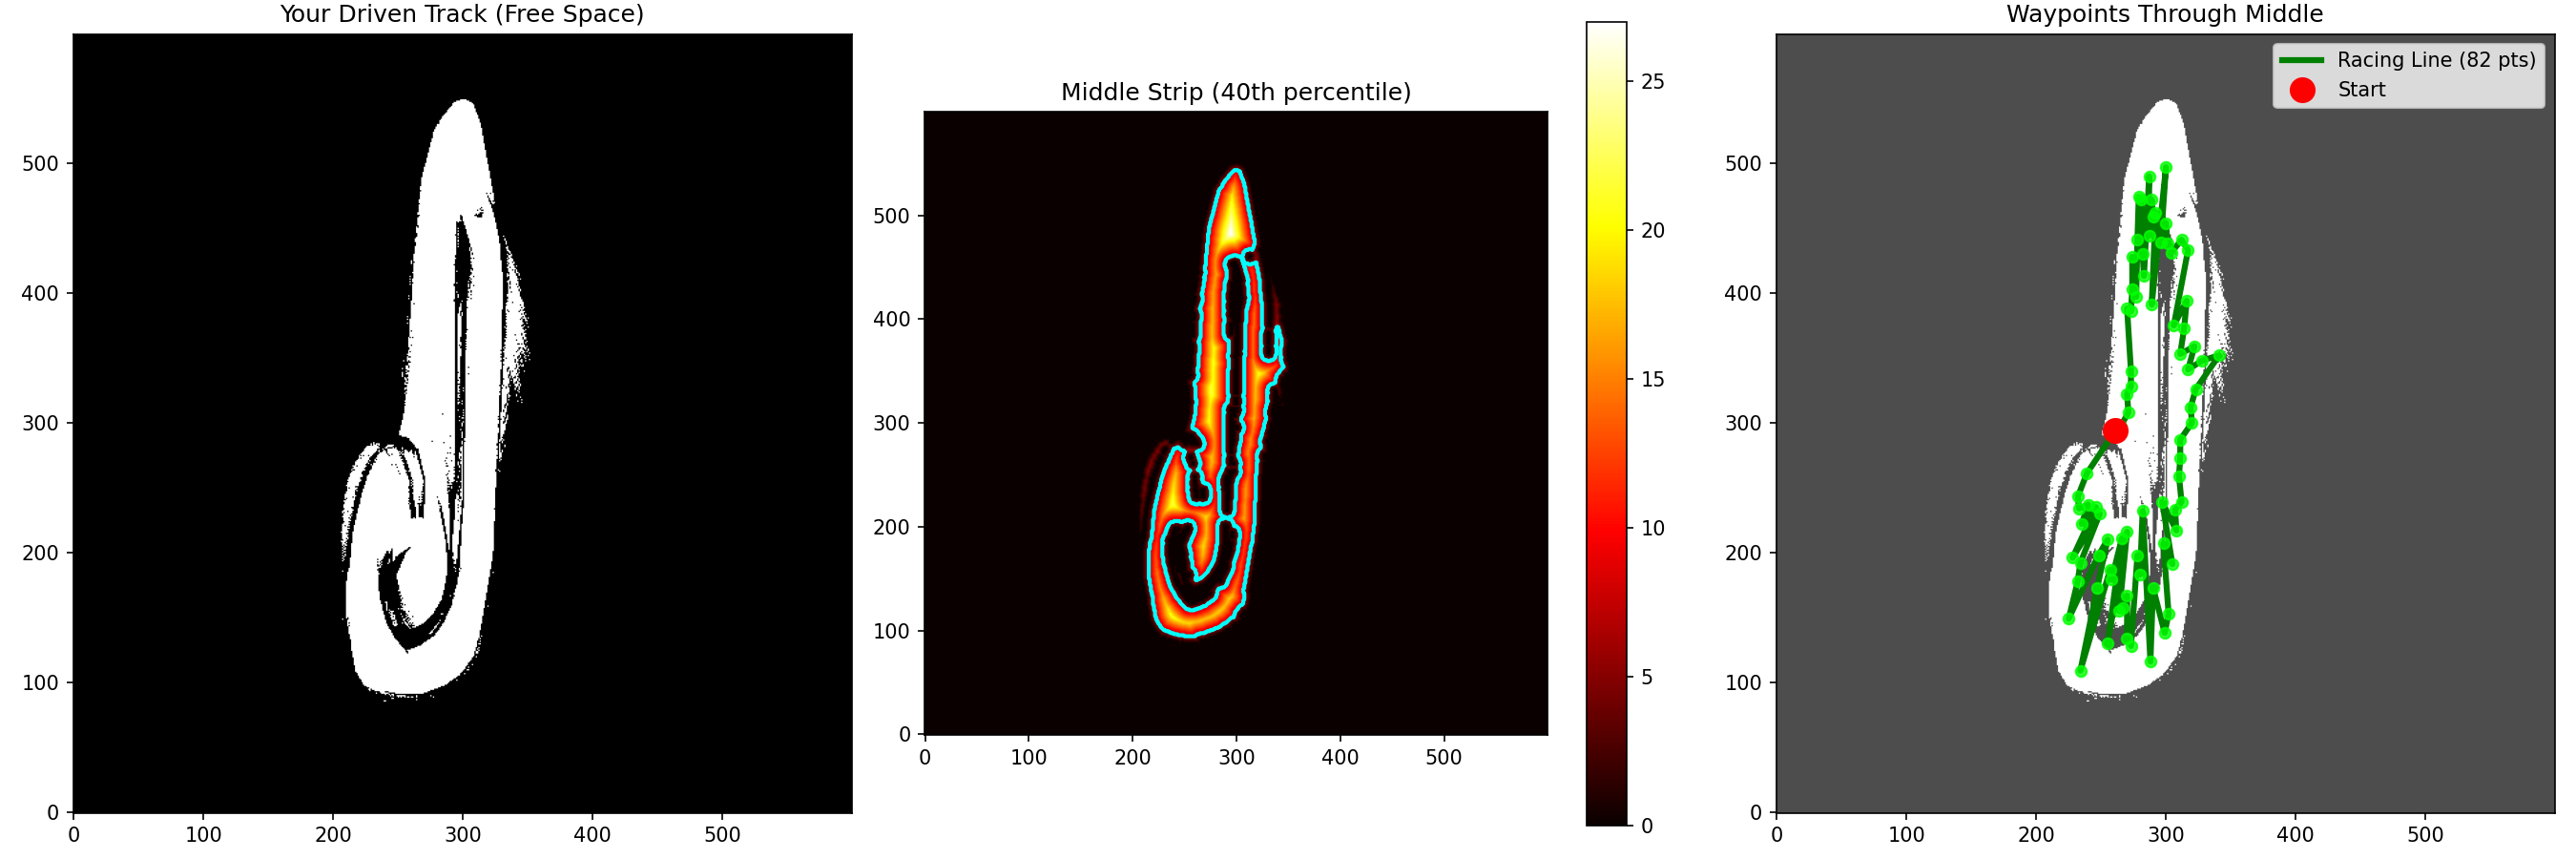

Python code for this plot:
#!/usr/bin/env python3
"""
SUPER SIMPLE: Find waypoints through the MIDDLE of the white areas
"""
import numpy as np
import matplotlib.pyplot as plt
from scipy.ndimage import distance_transform_edt, binary_closing
import json

print("Loading map...")
grid = np.load('track_map.npy')

with open('track_map_meta.json', 'r') as f:
    meta = json.load(f)

RESOLUTION = meta['resolution']
grid_origin_x = meta['origin_x']
grid_origin_y = meta['origin_y']

# Get free space only (the white area you drove)
free_space = (grid == 0)
print(f"Free space: {np.sum(free_space)} cells")

# Clean it up a tiny bit
free_cleaned = binary_closing(free_space, np.ones((3, 3)))

# Distance transform - find middle of the track
dist_map = distance_transform_edt(free_cleaned)

# Use 40th percentile - gets a nice STRIP through the middle
threshold = np.percentile(dist_map[dist_map > 0], 40)
print(f"Distance threshold: {threshold * RESOLUTION:.3f}m")

centerline_mask = dist_map > threshold
cy, cx = np.where(centerline_mask)
print(f"Found {len(cx)} middle points")

# Convert to world
wx = grid_origin_x + cx * RESOLUTION
wy = grid_origin_y + cy * RESOLUTION

# Find center of track
center_x = np.mean(wx)
center_y = np.mean(wy)

# Sort by angle to make loop
angles = np.arctan2(wy - center_y, wx - center_x)
sorted_idx = np.argsort(angles)
wx = wx[sorted_idx]
wy = wy[sorted_idx]

# Light smooth (NO convolution - keep it simple)
# Just take rolling average manually
window = 3
wx_smooth = []
wy_smooth = []
for i in range(len(wx)):
    indices = [i, (i+1)%len(wx), (i+2)%len(wx)]
    wx_smooth.append(np.mean([wx[j] for j in indices]))
    wy_smooth.append(np.mean([wy[j] for j in indices]))

wx = np.array(wx_smooth)
wy = np.array(wy_smooth)

# Subsample to 80-100 points
target = 80
if len(wx) > target:
    step = len(wx) // target
    wx = wx[::step]
    wy = wy[::step]

waypoints = [[float(x), float(y)] for x, y in zip(wx, wy)]

# Close loop
if len(waypoints) > 0:
    waypoints.append(waypoints[0])

print(f"✅ Final: {len(waypoints)} waypoints")

# Plot
fig, axes = plt.subplots(1, 3, figsize=(18, 6))

# Free space
ax = axes[0]
ax.imshow(free_space, cmap='gray', origin='lower')
ax.set_title('Your Driven Track (Free Space)')

# Distance map
ax = axes[1]
im = ax.imshow(dist_map, cmap='hot', origin='lower')
plt.colorbar(im, ax=ax)
ax.contour(centerline_mask, colors='cyan', linewidths=2)
ax.set_title(f'Middle Strip (40th percentile)')

# Final line
ax = axes[2]
gx = ((wx - grid_origin_x) / RESOLUTION).astype(int)
gy = ((wy - grid_origin_y) / RESOLUTION).astype(int)

ax.imshow(free_space, cmap='gray', origin='lower', alpha=0.7)
ax.plot(gx, gy, 'g-', linewidth=3, label=f'Racing Line ({len(waypoints)} pts)')
ax.scatter(gx, gy, c='lime', s=30, alpha=0.8, zorder=5)
ax.plot(gx[0], gy[0], 'ro', markersize=12, label='Start', zorder=10)
ax.legend()
ax.set_title('Waypoints Through Middle')

plt.tight_layout()
plt.savefig('centerline_middle.png', dpi=150)
print("\n💾 Saved centerline_middle.png")

with open('centerline_middle.json', 'w') as f:
    json.dump({'waypoints': waypoints, 'num_waypoints': len(waypoints)}, f, indent=2)
print("💾 Saved centerline_middle.json")

plt.show()

print("\n✅ This takes points from the MIDDLE of your driven path!")
print("40th percentile = nice continuous strip through center")

